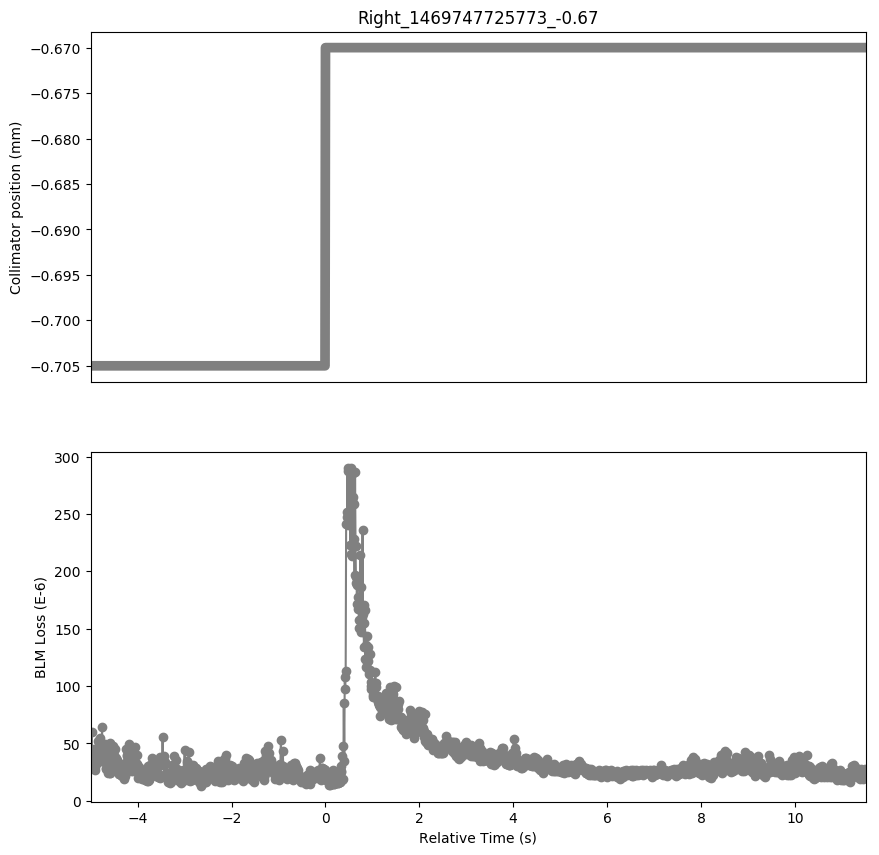

Values plotted in this chart, from the file beside it:
Timestamp, position, BLMTI.06L7.B1E10_TCP.D6L7.B1
1469747720780, -0.705, 4.0544000000000003e-05
1469747720790, -0.705, 3.9458e-05
1469747720800, -0.705, 6.0092e-05
1469747720810, -0.705, 4.3078e-05
1469747720820, -0.705, 3.2942e-05
1469747720830, -0.705, 2.8598000000000003e-05
1469747720840, -0.705, 4.4888e-05
1469747720850, -0.705, 4.0906e-05
1469747720860, -0.705, 3.3304e-05
1469747720870, -0.705, 2.715e-05
1469747720880, -0.705, 2.9684000000000002e-05
1469747720890, -0.705, 4.4888e-05
1469747720900, -0.705, 3.5838000000000005e-05
1469747720910, -0.705, 3.7648e-05
1469747720920, -0.705, 3.258e-05
1469747720930, -0.705, 5.2128e-05
1469747720940, -0.705, 3.5838000000000005e-05
1469747720950, -0.705, 3.7286e-05
1469747720960, -0.705, 4.4526e-05
1469747720970, -0.705, 4.1268e-05
1469747720980, -0.705, 5.5023999999999994e-05
1469747720990, -0.705, 3.4751999999999995e-05
1469747721000, -0.705, 3.9458e-05
1469747721010, -0.705, 3.8372e-05
1469747721020, -0.705, 6.4074e-05
1469747721030, -0.705, 3.7286e-05
1469747721040, -0.705, 3.6924e-05
1469747721050, -0.705, 3.9458e-05
1469747721060, -0.705, 4.2716e-05
1469747721070, -0.705, 4.0181999999999996e-05
1469747721080, -0.705, 3.8734e-05
1469747721090, -0.705, 4.9232e-05
1469747721100, -0.705, 2.7511999999999997e-05
1469747721110, -0.705, 2.8598000000000003e-05
1469747721120, -0.705, 3.2942e-05
1469747721130, -0.705, 4.7783999999999995e-05
1469747721140, -0.705, 3.2942e-05
1469747721150, -0.705, 2.4254000000000002e-05
1469747721160, -0.705, 2.4978e-05
1469747721170, -0.705, 4.2353999999999995e-05
1469747721180, -0.705, 4.9956e-05
1469747721190, -0.705, 2.4254000000000002e-05
1469747721200, -0.705, 2.4616e-05
1469747721210, -0.705, 3.4028e-05
1469747721220, -0.705, 4.6698e-05
1469747721230, -0.705, 3.2942e-05
1469747721240, -0.705, 3.0046e-05
1469747721250, -0.705, 3.4028e-05
1469747721260, -0.705, 4.7422e-05
1469747721270, -0.705, 4.0181999999999996e-05
1469747721280, -0.705, 3.0408e-05
1469747721290, -0.705, 3.4751999999999995e-05
1469747721300, -0.705, 4.4888e-05
1469747721310, -0.705, 3.7648e-05
1469747721320, -0.705, 3.0046e-05
1469747721330, -0.705, 2.6064e-05
1469747721340, -0.705, 3.5838000000000005e-05
1469747721350, -0.705, 3.3304e-05
1469747721360, -0.705, 3.1132e-05
1469747721370, -0.705, 3.0408e-05
... 1,592 more rows
